Run: headless pygame with SDL's dummy video driver; simulated clock (each Clock.tick advances the game by its frame time, no real sleeping); random seed 0; keys injected as events and as key.get_pressed() state; no mouse input.
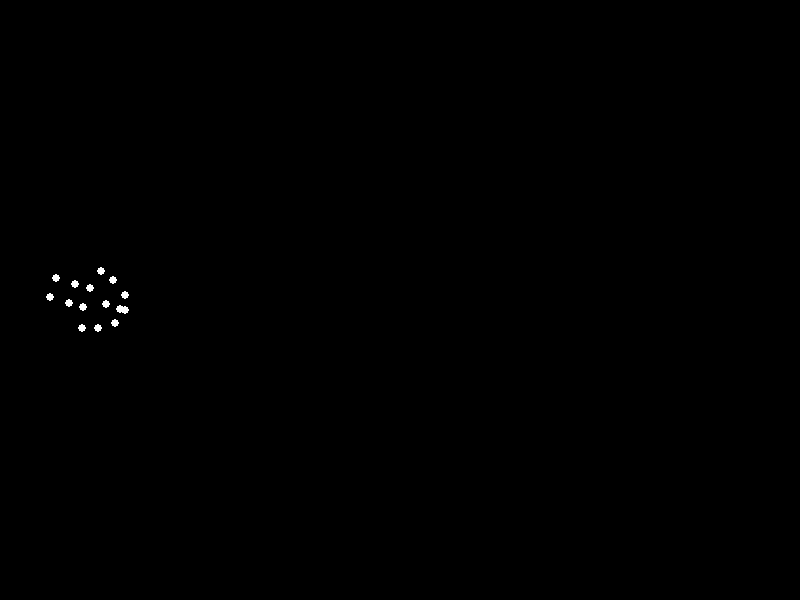
Frame 1 of 4 · flips 1–60 · no input
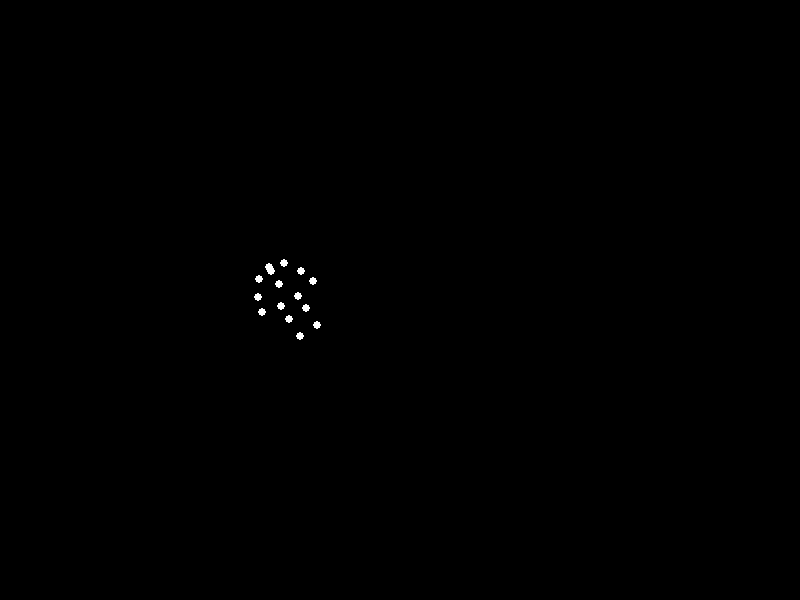
Frame 2 of 4 · flips 61–180 · tapped SPACE, RETURN · held RIGHT (→), D
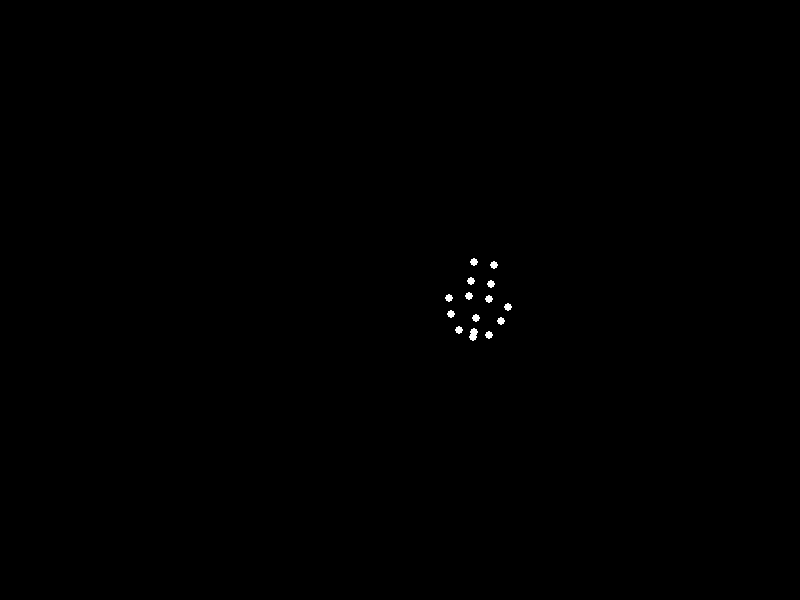
Frame 3 of 4 · flips 181–300 · held DOWN (↓), S
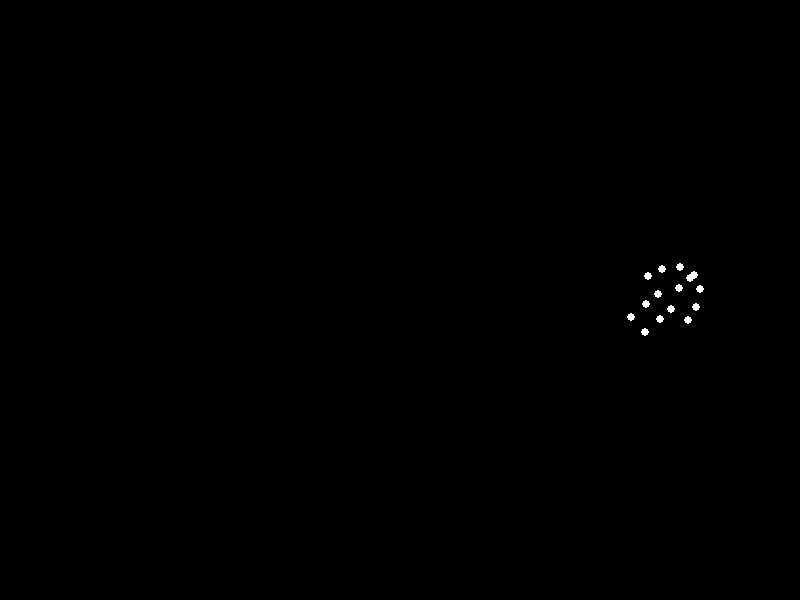
Frame 4 of 4 · flips 301–420 · held LEFT (←), A, UP (↑), W

The pygame program that drew these frames:


"""
This program displays a point‐light animation of a “sadman with heavy weight”
performing a forward roll. The stimulus is rendered as exactly 15 white dots
(“point-lights”) on a solid black background. The points represent key joints
on the body and are transformed in a biomechanically plausible way to simulate a
smooth, coherent rolling action.

The animation works as follows:
 • A base “skeleton” of 15 points (head, neck, shoulders, elbows, hands, torso,
   hips, knees, and feet) is defined in local coordinates.
 • The center-of-mass of the skeleton is computed and used as the pivot for a
   rotation transformation.
 • In each frame the skeleton is rotated by an angle proportional to elapsed
   time (simulating the forward roll) while it is translated horizontally (simulating
   forward motion). The rotation + translation produces a smooth forward rolling
   motion.
 
Run with Python3 and make sure pygame is installed.
"""

import pygame
import sys
import math
from pygame.locals import QUIT

# Screen settings
WIDTH, HEIGHT = 800, 600

# Colors
BLACK = (0, 0, 0)
WHITE = (255, 255, 255)

# Frame rate
FPS = 60

# Animation parameters
ROLL_RATE = 2.0         # radians per second (roll speed)
TRANSLATION_SPEED = 100  # pixels per second (forward motion)

# Define 15 point-lights for the skeleton (in local coordinates)
# The coordinates are chosen to roughly represent a human in a slightly drooped posture.
# Points: [Head, Neck, Left Shoulder, Right Shoulder, Left Elbow, Right Elbow,
#          Left Hand, Right Hand, Torso, Left Hip, Right Hip, Left Knee, Right Knee,
#          Left Foot, Right Foot]
base_points = [
    (0, -50),    # 0 Head
    (0, -45),    # 1 Neck
    (-15, -45),  # 2 Left Shoulder
    (15, -45),   # 3 Right Shoulder
    (-25, -30),  # 4 Left Elbow
    (25, -30),   # 5 Right Elbow
    (-30, -15),  # 6 Left Hand
    (30, -15),   # 7 Right Hand
    (0, -30),    # 8 Torso (mid chest)
    (-10, -10),  # 9 Left Hip
    (10, -10),   # 10 Right Hip
    (-10, 5),    # 11 Left Knee
    (10, 5),     # 12 Right Knee
    (-10, 25),   # 13 Left Foot
    (10, 25)     # 14 Right Foot
]

# Compute the center of mass of the skeleton to use as the rotation pivot.
sum_x = sum(p[0] for p in base_points)
sum_y = sum(p[1] for p in base_points)
n_points = len(base_points)
center_mass = (sum_x / n_points, sum_y / n_points)

def rotate_point(point, angle):
    """Rotate a point (x, y) by the given angle (radians) about the origin."""
    x, y = point
    cos_a = math.cos(angle)
    sin_a = math.sin(angle)
    x_new = x * cos_a - y * sin_a
    y_new = x * sin_a + y * cos_a
    return (x_new, y_new)

def main():
    pygame.init()
    screen = pygame.display.set_mode((WIDTH, HEIGHT))
    pygame.display.set_caption("Point-Light Forward Roll Animation")
    clock = pygame.time.Clock()

    # Time tracking
    start_ticks = pygame.time.get_ticks()

    while True:
        # Handle events (quit on window close)
        for event in pygame.event.get():
            if event.type == QUIT:
                pygame.quit()
                sys.exit()

        # Calculate elapsed time in seconds
        t = (pygame.time.get_ticks() - start_ticks) / 1000.0
        
        # Determine current rotation angle and translation offset.
        angle = ROLL_RATE * t
        translation_x = TRANSLATION_SPEED * t

        # Clear the background
        screen.fill(BLACK)

        # For each point in the skeleton, perform transformations:
        # 1. Translate the point so that the center_of_mass becomes the origin.
        # 2. Apply the rotation.
        # 3. Translate back and then apply the horizontal translation.
        transformed_points = []
        for pt in base_points:
            # Make the point relative to center-of-mass
            rel_x = pt[0] - center_mass[0]
            rel_y = pt[1] - center_mass[1]
            # Rotate the relative point by current angle
            r_x, r_y = rotate_point((rel_x, rel_y), angle)
            # Move back by adding center-of-mass
            final_x = r_x + center_mass[0]
            final_y = r_y + center_mass[1]
            # Apply a global translation in x (simulate forward rolling)
            final_x += translation_x
            transformed_points.append((final_x, final_y))

        # Optional: Center the skeleton vertically in the screen.
        # First, compute the vertical bounding box of the transformed points.
        ys = [pt[1] for pt in transformed_points]
        min_y, max_y = min(ys), max(ys)
        skeleton_height = max_y - min_y
        # Compute vertical offset so that skeleton is roughly centered.
        vertical_offset = (HEIGHT - skeleton_height) / 2 - min_y

        # Draw each point as a small white circle.
        for pt in transformed_points:
            # Apply vertical offset
            draw_x = int(pt[0])
            draw_y = int(pt[1] + vertical_offset)
            # Draw a circle of radius 4 pixels (point-light)
            pygame.draw.circle(screen, WHITE, (draw_x, draw_y), 4)

        pygame.display.flip()
        clock.tick(FPS)

if __name__ == '__main__':
    main()
